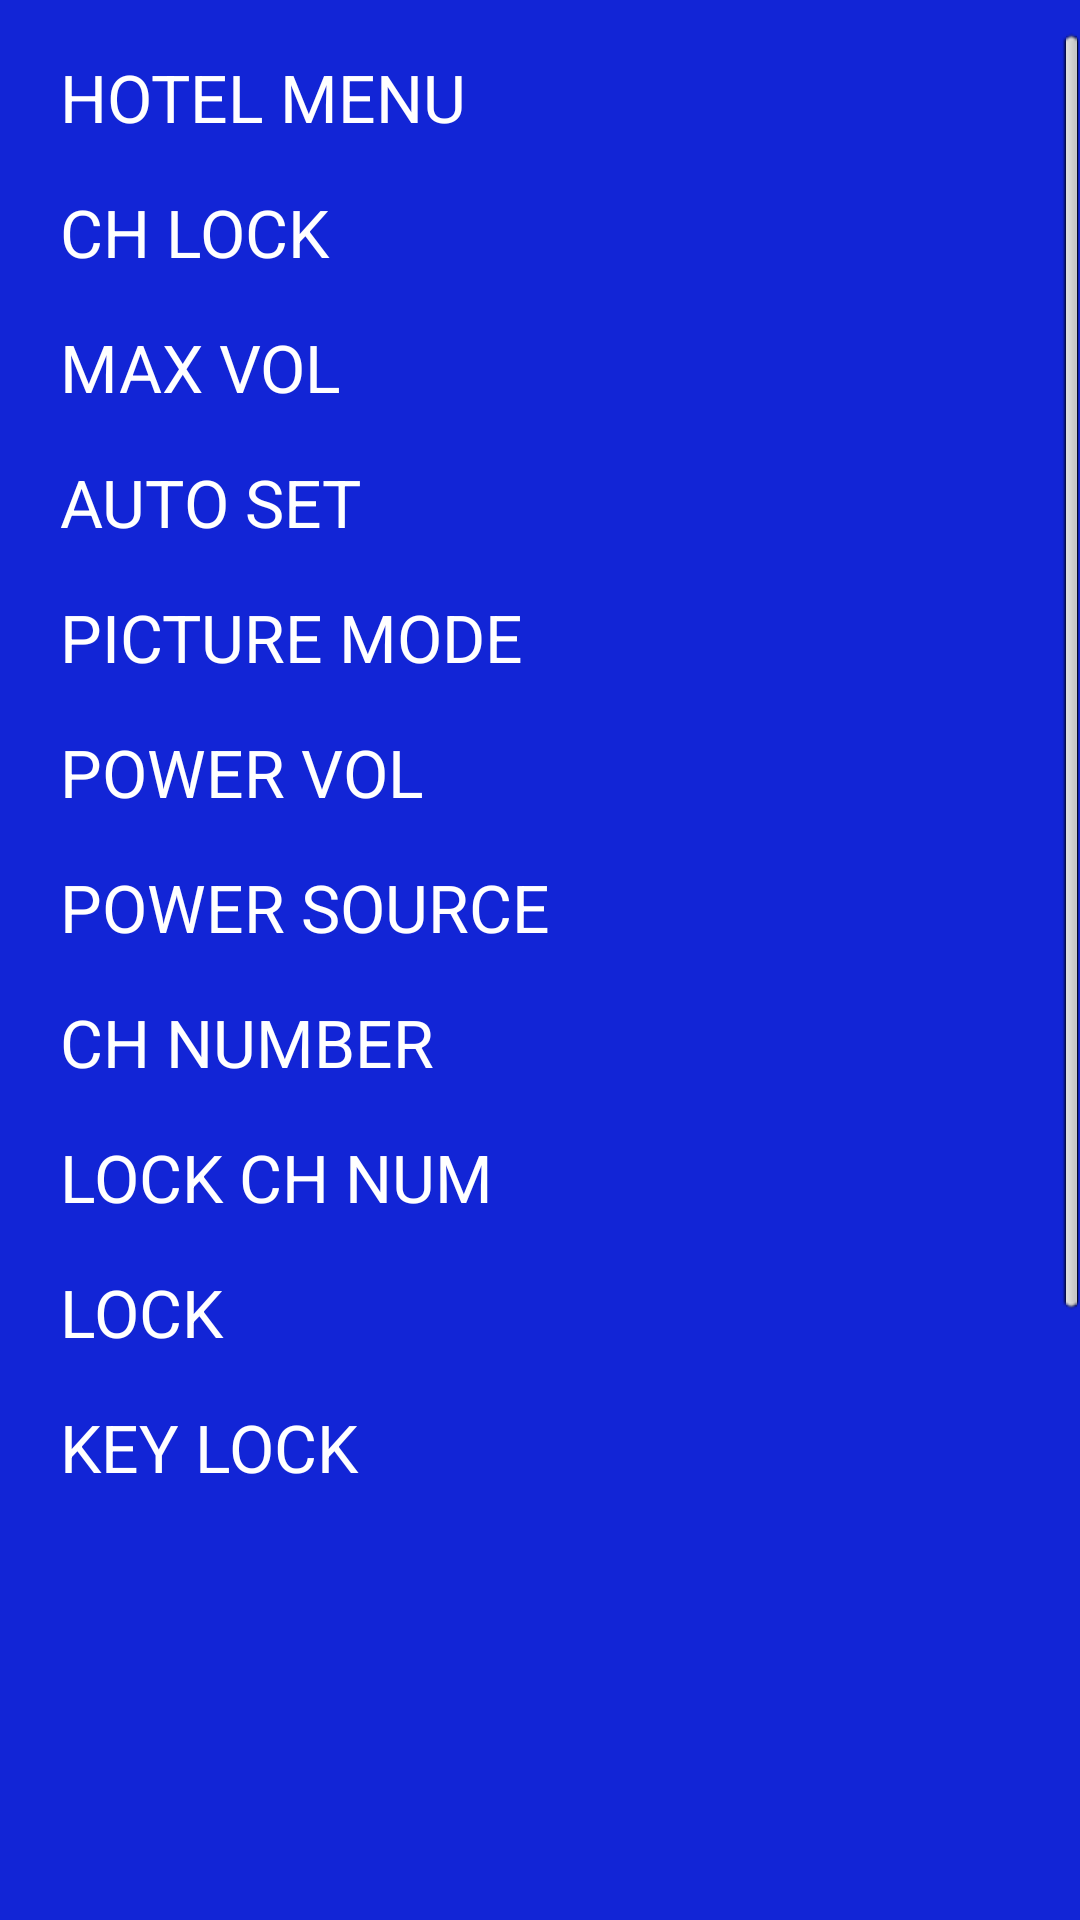

This screen was rendered from an Android layout file. Write that file and the resources it references.
<!-- AndroidManifest.xml: activity theme android:Theme.Translucent.NoTitleBar.Fullscreen -->
<!-- res/layout/activity_hotelmenu.xml -->
<LinearLayout xmlns:android="http://schemas.android.com/apk/res/android"
    android:id="@+id/hotelmenu_container"
    android:layout_width="450dp"
    android:layout_height="520dp"
    android:layout_marginLeft="10dip"
    android:layout_marginTop="10dip"
    android:background="#1225d6"
    android:orientation="vertical" >

    <ScrollView
        android:layout_width="fill_parent"
        android:layout_height="500dip"
        android:layout_marginTop="10dip"
        android:orientation="vertical" >

        <LinearLayout
            android:layout_width="fill_parent"
            android:layout_height="fill_parent"
            android:orientation="vertical" >

            <LinearLayout
                android:id="@+id/linearlayout_hotel_menu"
                style="@style/mode_sty_combo_btn" >

                <TextView
                    style="@style/mode_sty_combo_name"
                    android:text="@string/str_hotel_menu" />

                <ImageView style="@style/mode_sty_leftarrow" >
                </ImageView>

                <TextView style="@style/mode_sty_combo_indicator" />

                <ImageView style="@style/mode_sty_rightarrow" >
                </ImageView>
            </LinearLayout>

            <LinearLayout
                android:id="@+id/linearlayout_ch_lock"
                style="@style/mode_sty_combo_btn" >

                <TextView
                    style="@style/mode_sty_combo_name"
                    android:text="@string/str_ch_lock" />

                <ImageView style="@style/mode_sty_leftarrow" >
                </ImageView>

                <TextView style="@style/mode_sty_combo_indicator" />

                <ImageView style="@style/mode_sty_rightarrow" >
                </ImageView>
            </LinearLayout>
            <LinearLayout
                android:id="@+id/linearlayout_max_vol"
                style="@style/mode_sty_combo_btn" >

                <TextView
                    style="@style/mode_sty_combo_name"
                    android:text="@string/str_max_vol" />

                <ImageView style="@style/mode_sty_leftarrow" >
                </ImageView>

                <TextView style="@style/mode_sty_combo_indicator" />

                <ImageView style="@style/mode_sty_rightarrow" >
                </ImageView>
            </LinearLayout>
            
            <LinearLayout
                android:id="@+id/linearlayout_auto_set"
                style="@style/mode_sty_combo_btn" >

                <TextView
                    style="@style/mode_sty_combo_name"
                    android:text="@string/str_auto_set" />

                <ImageView style="@style/mode_sty_leftarrow" >
                </ImageView>

                <TextView style="@style/mode_sty_combo_indicator" />

                <ImageView style="@style/mode_sty_rightarrow" >
                </ImageView>
            </LinearLayout>
            
            <LinearLayout
                android:id="@+id/linearlayout_picture_mode"
                style="@style/mode_sty_combo_btn" >

                <TextView
                    style="@style/mode_sty_combo_name"
                    android:text="@string/str_picture_mode" />

                <ImageView style="@style/mode_sty_leftarrow" >
                </ImageView>

                <TextView style="@style/mode_sty_combo_indicator" />

                <ImageView style="@style/mode_sty_rightarrow" >
                </ImageView>
            </LinearLayout>
            
            <LinearLayout
                android:id="@+id/linearlayout_power_vol"
                style="@style/mode_sty_combo_btn" >

                <TextView
                    style="@style/mode_sty_combo_name"
                    android:text="@string/str_power_vol" />

                <ImageView style="@style/mode_sty_leftarrow" >
                </ImageView>

                <TextView style="@style/mode_sty_combo_indicator" />

                <ImageView style="@style/mode_sty_rightarrow" >
                </ImageView>
            </LinearLayout>
            
            <LinearLayout
                android:id="@+id/linearlayout_power_source"
                style="@style/mode_sty_combo_btn" >

                <TextView
                    style="@style/mode_sty_combo_name"
                    android:text="@string/str_power_source" />

                <ImageView style="@style/mode_sty_leftarrow" >
                </ImageView>

                <TextView style="@style/mode_sty_combo_indicator" />

                <ImageView style="@style/mode_sty_rightarrow" >
                </ImageView>
            </LinearLayout>
            
            <LinearLayout
                android:id="@+id/linearlayout_power_ch_number"
                style="@style/mode_sty_combo_btn" >

                <TextView
                    style="@style/mode_sty_combo_name"
                    android:text="@string/str_power_ch_number" />

                <ImageView style="@style/mode_sty_leftarrow" >
                </ImageView>

                <TextView style="@style/mode_sty_combo_indicator" />

                <ImageView style="@style/mode_sty_rightarrow" >
                </ImageView>
            </LinearLayout>
            
            <LinearLayout
                android:id="@+id/linearlayout_lock_ch_number"
                style="@style/mode_sty_combo_btn" >

                <TextView
                    style="@style/mode_sty_combo_name"
                    android:text="@string/str_lock_ch_num" />

                <ImageView style="@style/mode_sty_leftarrow" >
                </ImageView>

                <TextView style="@style/mode_sty_combo_indicator" />

                <ImageView style="@style/mode_sty_rightarrow" >
                </ImageView>
            </LinearLayout>
            
            <LinearLayout
                android:id="@+id/linearlayout_lock_ch"
                style="@style/mode_sty_combo_btn" >

                <TextView
                    style="@style/mode_sty_combo_name"
                    android:text="@string/str_lock_ch" />

                <ImageView style="@style/mode_sty_leftarrow" >
                </ImageView>

                <TextView style="@style/mode_sty_combo_indicator" />

                <ImageView style="@style/mode_sty_rightarrow" >
                </ImageView>
            </LinearLayout>
            
            <LinearLayout
                android:id="@+id/linearlayout_key_lock"
                style="@style/mode_sty_combo_btn" >

                <TextView
                    style="@style/mode_sty_combo_name"
                    android:text="@string/str_key_lock" />

                <ImageView style="@style/mode_sty_leftarrow" >
                </ImageView>

                <TextView style="@style/mode_sty_combo_indicator" />

                <ImageView style="@style/mode_sty_rightarrow" >
                </ImageView>
            </LinearLayout>
            <LinearLayout
                android:id="@+id/linearlayout_logo_set"
                style="@style/mode_sty_combo_btn" >

                <TextView
                    style="@style/mode_sty_combo_name"
                    android:text="@string/str_logo_set" />

            </LinearLayout>
            <LinearLayout
                android:id="@+id/linearlayout_clone"
                style="@style/mode_sty_combo_btn" >

                <TextView
                    style="@style/mode_sty_combo_name"
                    android:text="@string/str_clone" />

            </LinearLayout>
        </LinearLayout>
    </ScrollView>

</LinearLayout>
<!-- resources referenced by this layout -->
<resources>
  <string name="str_auto_set">AUTO SET</string>
  <string name="str_ch_lock">CH LOCK</string>
  <string name="str_clone">Clone</string>
  <string name="str_hotel_menu">HOTEL MENU</string>
  <string name="str_key_lock">KEY LOCK</string>
  <string name="str_lock_ch">LOCK</string>
  <string name="str_lock_ch_num">LOCK CH NUM</string>
  <string name="str_logo_set">Logo Set</string>
  <string name="str_max_vol">MAX VOL</string>
  <string name="str_picture_mode">PICTURE MODE</string>
  <string name="str_power_ch_number">CH NUMBER</string>
  <string name="str_power_source">POWER SOURCE</string>
  <string name="str_power_vol">POWER VOL</string>
  <style name="mode_sty_combo_btn">
          <item name="android:layout_width">450dip</item>
          <item name="android:layout_height">45dip</item>
          <item name="android:background">@drawable/pic_mode_focus_state</item>
          <item name="android:orientation">horizontal</item>
          <item name="android:focusable">true</item>
          <item name="android:gravity">center_vertical</item>
          <item name="android:layout_marginBottom">0dip</item>
      </style>
  <style name="mode_sty_combo_indicator">
          <item name="android:layout_width">150dip</item>
          <item name="android:layout_height">fill_parent</item>
          <item name="android:textColor">#FFFFFFFF</item>
          <item name="android:textSize">22sp</item>
          <item name="android:gravity">center</item>
      </style>
  <style name="mode_sty_combo_name">
  
          <item name="android:layout_width">186dip</item>
          <item name="android:layout_height">fill_parent</item>
          <item name="android:textColor">#FFFFFFFF</item>
          <item name="android:textSize">22sp</item>
          <item name="android:gravity">center_vertical|left</item>
          <item name="android:layout_marginLeft">20dip</item>
      </style>
  <style name="mode_sty_leftarrow">
          <item name="android:layout_width">26dip</item>
          <item name="android:layout_height">26dip</item>
          <item name="android:layout_marginLeft">20dip</item>
          <item name="android:background">@drawable/common_img_arrow_l</item>
          <item name="android:visibility">invisible</item>
      </style>
  <style name="mode_sty_rightarrow">
          <item name="android:layout_width">26dip</item>
          <item name="android:layout_height">26dip</item>
          <item name="android:layout_marginLeft">0dip</item>
          <item name="android:background">@drawable/common_img_arrow_r</item>
          <item name="android:visibility">invisible</item>
      </style>
  <!-- drawable pic_mode_focus_state (drawable) -->
  <?xml version="1.0" encoding="utf-8"?>
  <selector xmlns:android="http://schemas.android.com/apk/res/android">
  
      <item android:drawable="@drawable/picture_mode_img_focus" android:state_focused="true"></item>
      <item android:drawable="@drawable/picture_mode_img_focus" android:state_pressed="true"/>
  
  </selector>
</resources>
